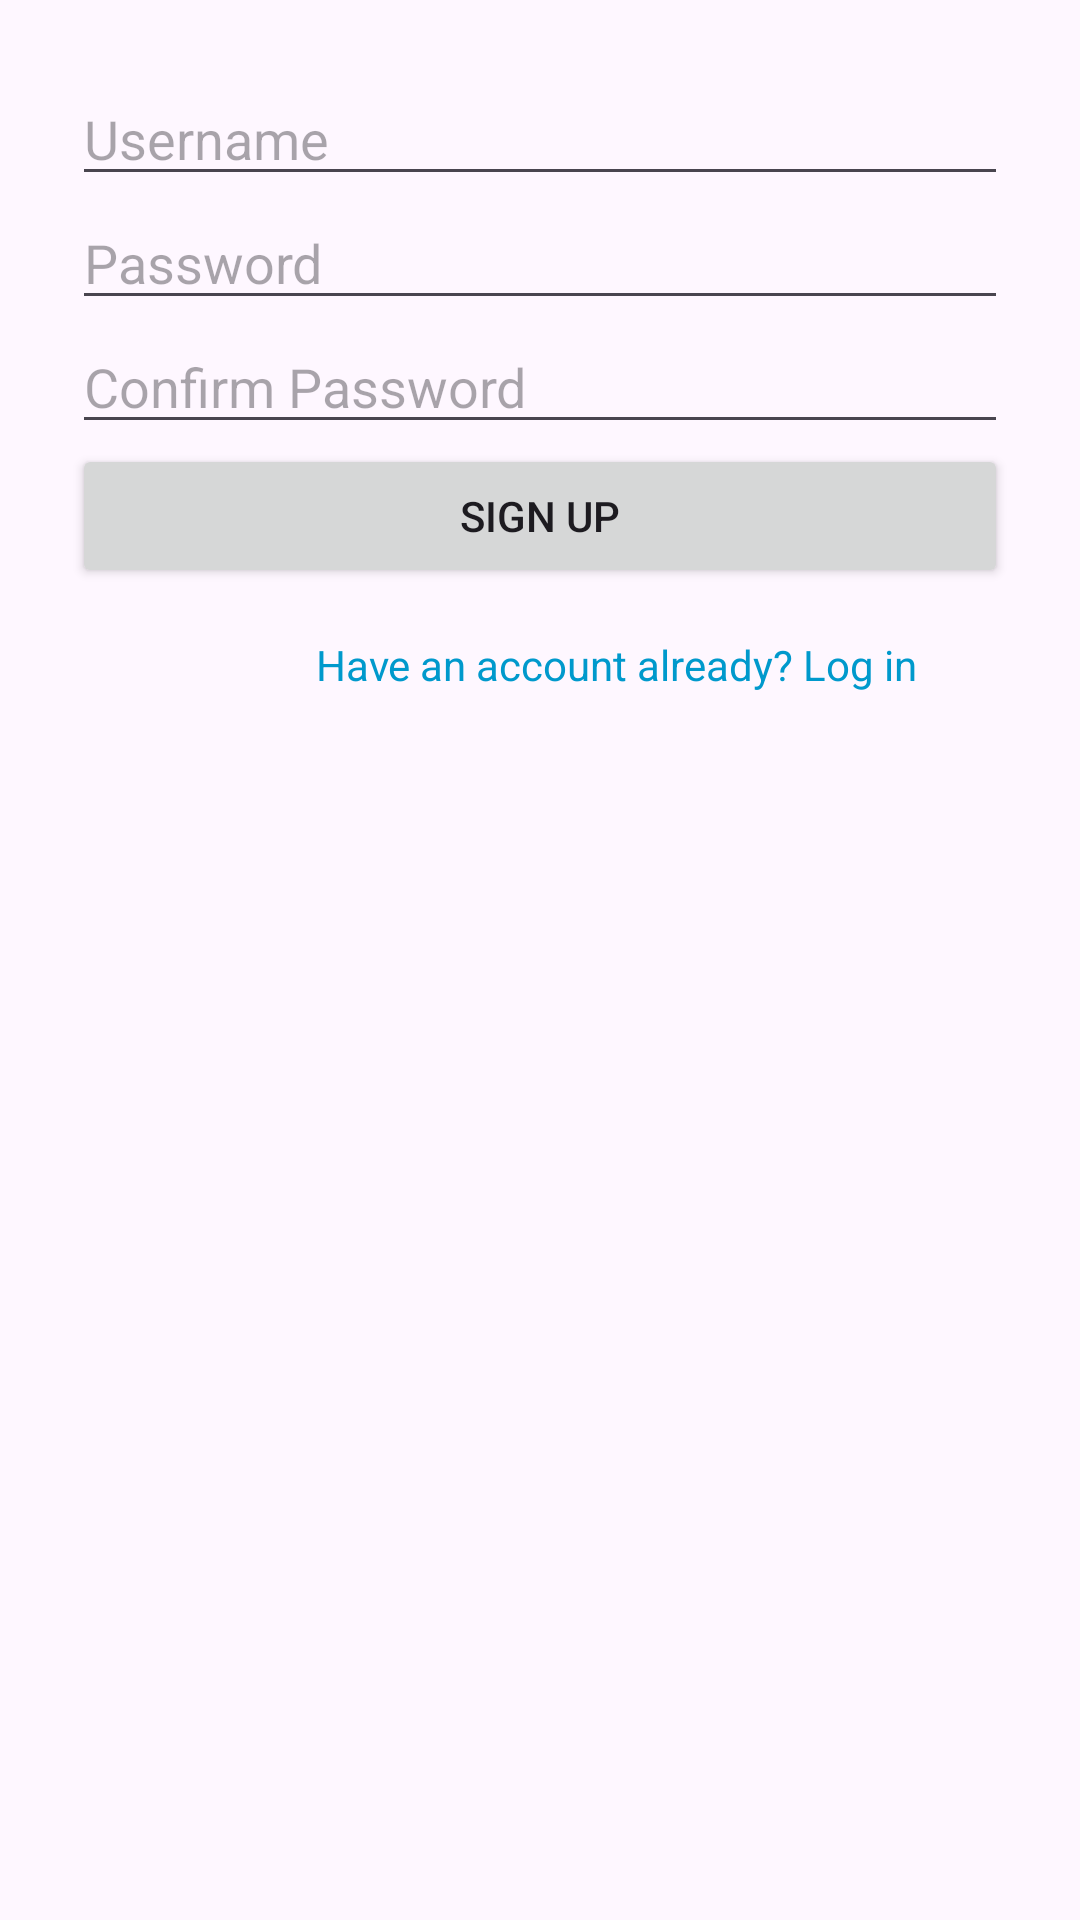

Android layout source for this screen:
<!-- AndroidManifest.xml: application theme Theme.PRM392_Project_MusicApp -->
<!-- res/layout/activity_signup.xml -->
<?xml version="1.0" encoding="utf-8"?>
<LinearLayout xmlns:android="http://schemas.android.com/apk/res/android"
    android:orientation="vertical"
    android:layout_width="match_parent"
    android:layout_height="match_parent"
    android:padding="24dp">

    <EditText
        android:id="@+id/etUsername"
        android:layout_width="match_parent"
        android:layout_height="wrap_content"
        android:hint="Username" />

    <EditText
        android:id="@+id/etPassword"
        android:layout_width="match_parent"
        android:layout_height="wrap_content"
        android:hint="Password"
        android:inputType="textPassword" />

    <EditText
        android:id="@+id/etConfirmPassword"
        android:layout_width="match_parent"
        android:layout_height="wrap_content"
        android:hint="Confirm Password"
        android:inputType="textPassword" />

    <Button
        android:id="@+id/btnSignup"
        android:layout_width="match_parent"
        android:layout_height="wrap_content"
        android:text="Sign Up" />

    <TextView
        android:id="@+id/tvGoToLogIn"
        android:layout_width="363dp"
        android:layout_height="wrap_content"
        android:paddingTop="16dp"
        android:text="Have an account already? Log in"
        android:textAlignment="center"
        android:textColor="@android:color/holo_blue_dark" />
</LinearLayout>
<!-- resources referenced by this layout -->
<resources>
  <style name="Theme.PRM392_Project_MusicApp" parent="Base.Theme.PRM392_Project_MusicApp" />
  <style name="Base.Theme.PRM392_Project_MusicApp" parent="Theme.Material3.DayNight.NoActionBar">
          
          
      </style>
</resources>
